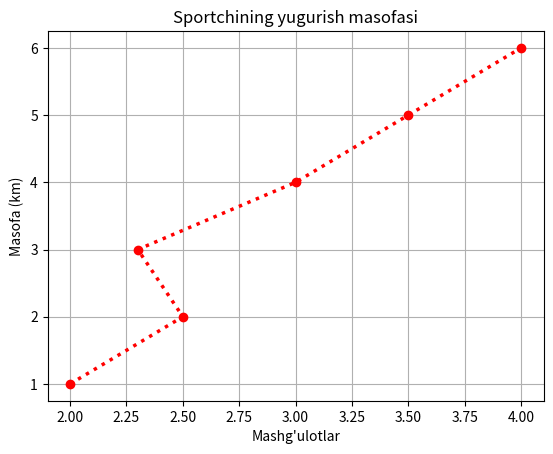

This figure's Python source:
from matplotlib import pyplot as plt

mashgulot = [1, 2, 3, 4, 5, 6]
masofa = [2.0, 2.5, 2.3, 3.0, 3.5, 4.0]

plt.plot(
    masofa,
    mashgulot,
    color="red",
    marker="o",
    linewidth=2.5,
    linestyle=":"
)

plt.xlabel("Mashg'ulotlar")
plt.ylabel("Masofa (km)")
plt.title("Sportchining yugurish masofasi")

plt.grid(True)
plt.show()

# 1--Sportchini yugurish masofasi birinchi mashg'ulotda 2km dan, oltinchi mashg'ulotdegi 6kmga oshgan.
# 2--Uchinchi mashg'ulotda masofa jichcha kamaygan, keyingi mashg'ulotlatda oshib keto'rgan.
